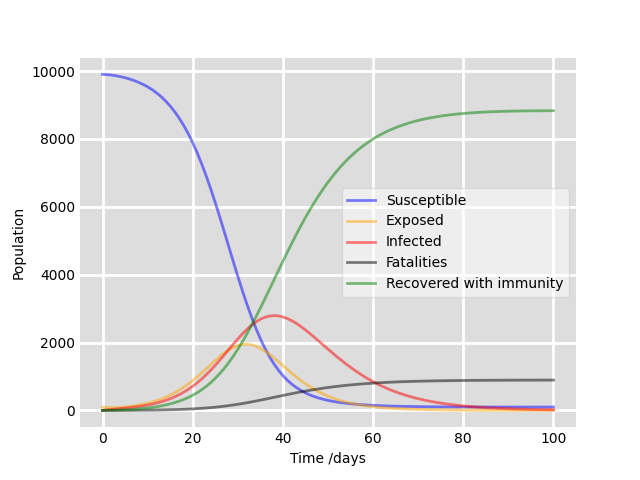

Data behind this chart, as committed beside it:
, Susceptible, Exposed, Infected, Fatalities, Recovered
0, 9900, 100.0, 0.0, 0.0, 0.0
1, 9894, 86.07, 17.41, 0.09098, 0.9097
2, 9880, 81.57, 31.34, 0.3368, 3.367
3, 9860, 83.67, 43.63, 0.7124, 7.123
4, 9834, 90.71, 55.53, 1.208, 12.08
5, 9802, 101.8, 67.93, 1.825, 18.24
6, 9764, 116.5, 81.48, 2.571, 25.69
7, 9719, 134.8, 96.75, 3.46, 34.58
8, 9666, 156.8, 114.2, 4.513, 45.11
9, 9604, 182.8, 134.5, 5.754, 57.51
10, 9533, 213.2, 157.9, 7.213, 72.08
11, 9450, 248.5, 185.1, 8.925, 89.18
12, 9353, 289.3, 216.7, 10.93, 109.2
13, 9243, 336.2, 253.3, 13.28, 132.6
14, 9115, 389.8, 295.6, 16.01, 160
15, 8968, 450.8, 344.3, 19.21, 191.9
16, 8801, 519.7, 400.3, 22.93, 229
17, 8611, 596.9, 464.2, 27.24, 272.1
18, 8395, 682.7, 537, 32.24, 322.1
19, 8154, 777.2, 619.2, 38.01, 379.7
20, 7884, 879.8, 711.5, 44.66, 446.1
21, 7586, 989.9, 814.4, 52.28, 522.2
22, 7258, 1106, 928, 60.98, 609.1
23, 6903, 1227, 1052, 70.87, 707.9
24, 6523, 1349, 1186, 82.06, 819.6
25, 6119, 1469, 1330, 94.63, 945.2
26, 5697, 1584, 1480, 108.7, 1085
27, 5263, 1690, 1636, 124.3, 1241
28, 4822, 1782, 1795, 141.4, 1412
29, 4382, 1857, 1952, 160.2, 1599
30, 3950, 1911, 2106, 180.4, 1802
31, 3532, 1943, 2252, 202.2, 2020
32, 3135, 1949, 2386, 225.4, 2251
33, 2763, 1932, 2504, 249.9, 2495
34, 2421, 1890, 2605, 275.5, 2750
35, 2111, 1828, 2686, 301.9, 3015
36, 1833, 1748, 2744, 329.1, 3286
37, 1587, 1653, 2780, 356.8, 3561
38, 1372, 1548, 2793, 384.6, 3839
39, 1185, 1436, 2784, 412.5, 4118
40, 1025, 1320, 2754, 440.2, 4394
41, 887.2, 1205, 2706, 467.6, 4666
42, 770.3, 1092, 2641, 494.3, 4933
43, 671.1, 983.9, 2561, 520.3, 5192
44, 587.1, 881.4, 2470, 545.5, 5442
45, 516.1, 785.8, 2370, 569.7, 5683
46, 456.1, 697.7, 2263, 592.9, 5914
47, 405.4, 617.1, 2151, 614.9, 6133
48, 362.4, 544.2, 2036, 635.9, 6342
49, 326, 478.6, 1921, 655.7, 6538
50, 295, 420, 1805, 674.3, 6723
51, 268.6, 367.9, 1691, 691.8, 6897
52, 246, 321.8, 1580, 708.1, 7059
53, 226.7, 281.1, 1472, 723.4, 7210
54, 210, 245.3, 1368, 737.6, 7350
55, 195.7, 214, 1269, 750.8, 7481
56, 183.4, 186.6, 1174, 763, 7601
57, 172.6, 162.7, 1085, 774.3, 7713
58, 163.3, 141.8, 1000, 784.7, 7815
59, 155.2, 123.7, 920.9, 794.3, 7910
... 41 more rows
